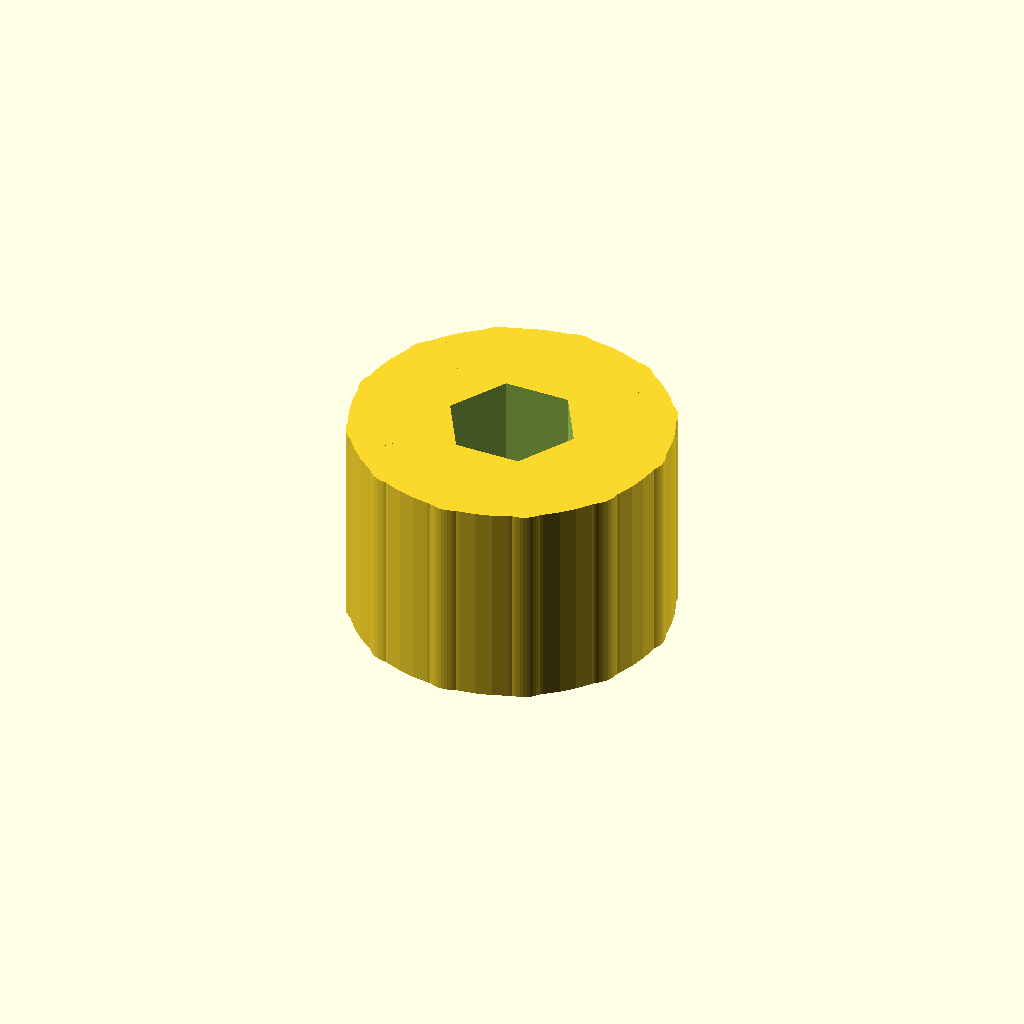
Cell 1: rendered with the file's own defaults.
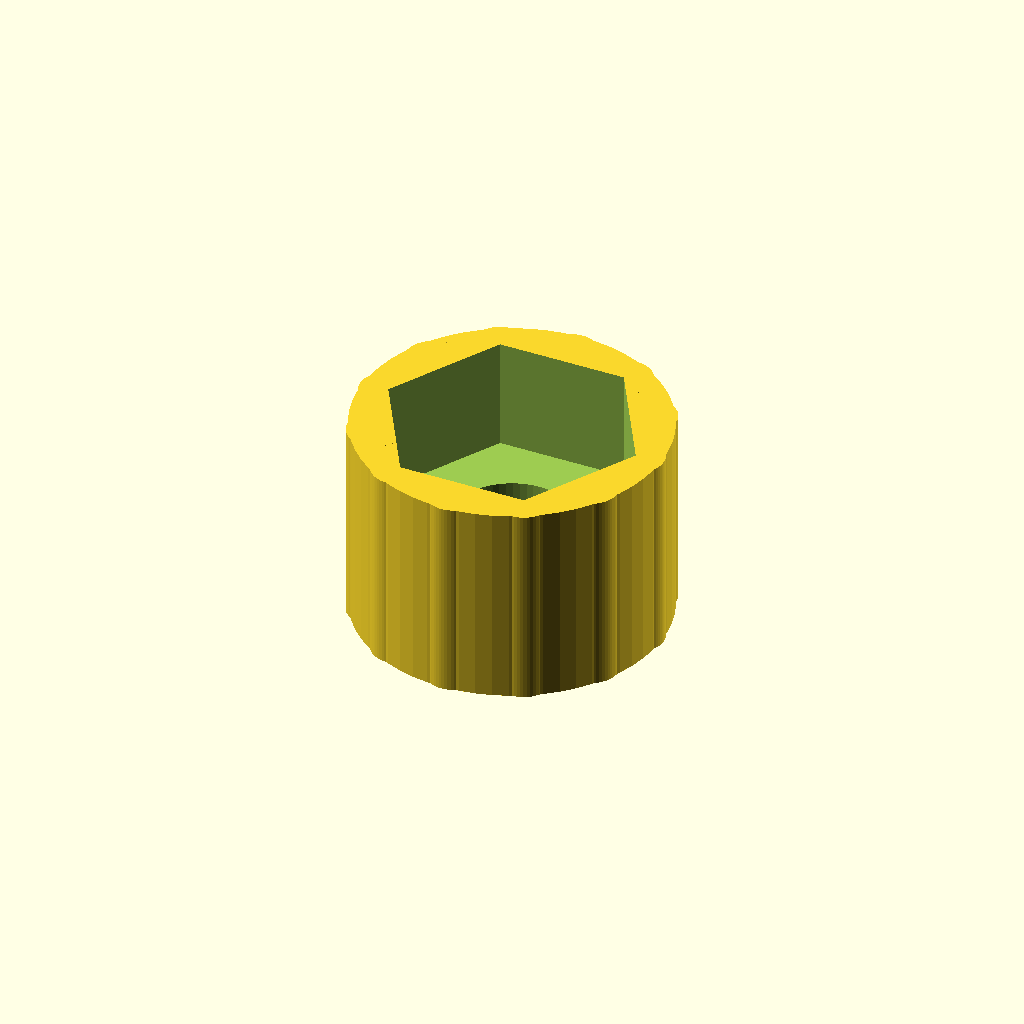
Cell 2 — thread_d set to 4.8, the other parameters unchanged.
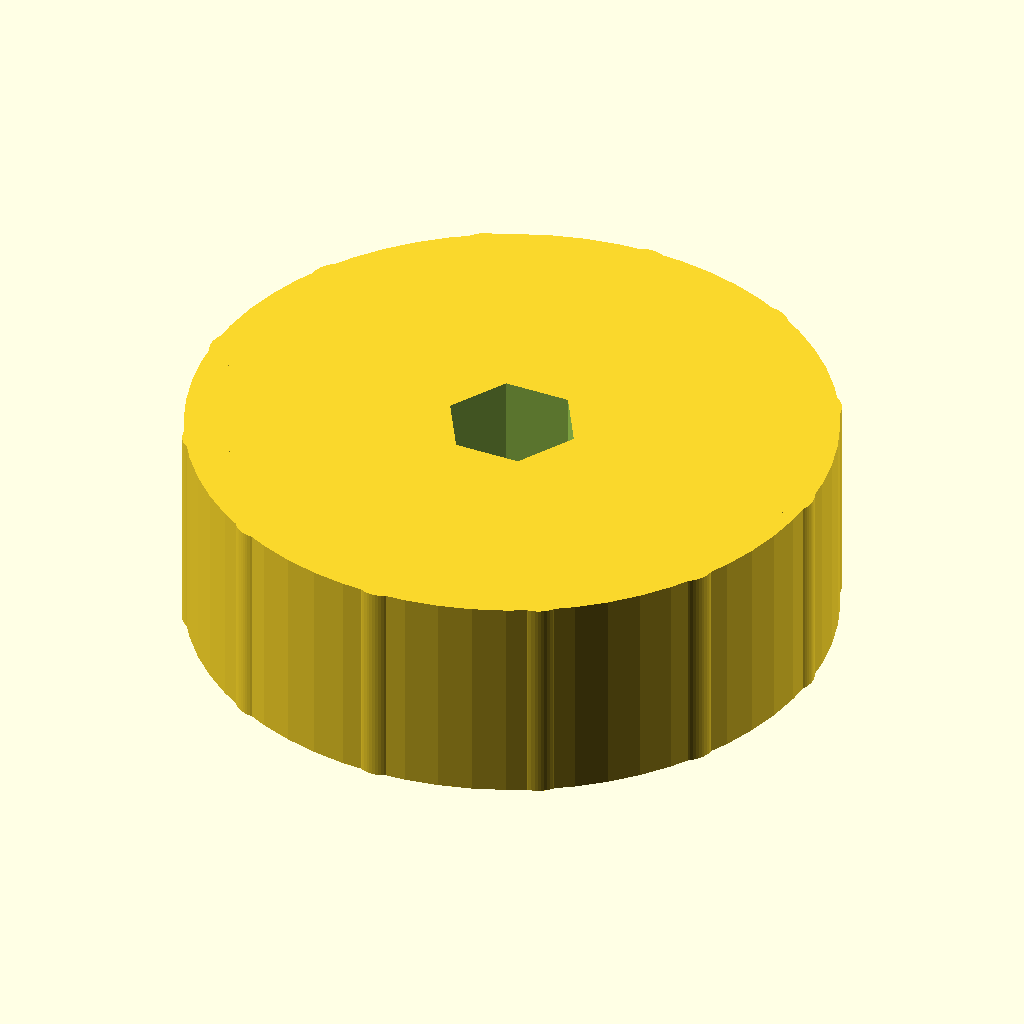
Cell 3 — knob_d set to 24, the other parameters unchanged.
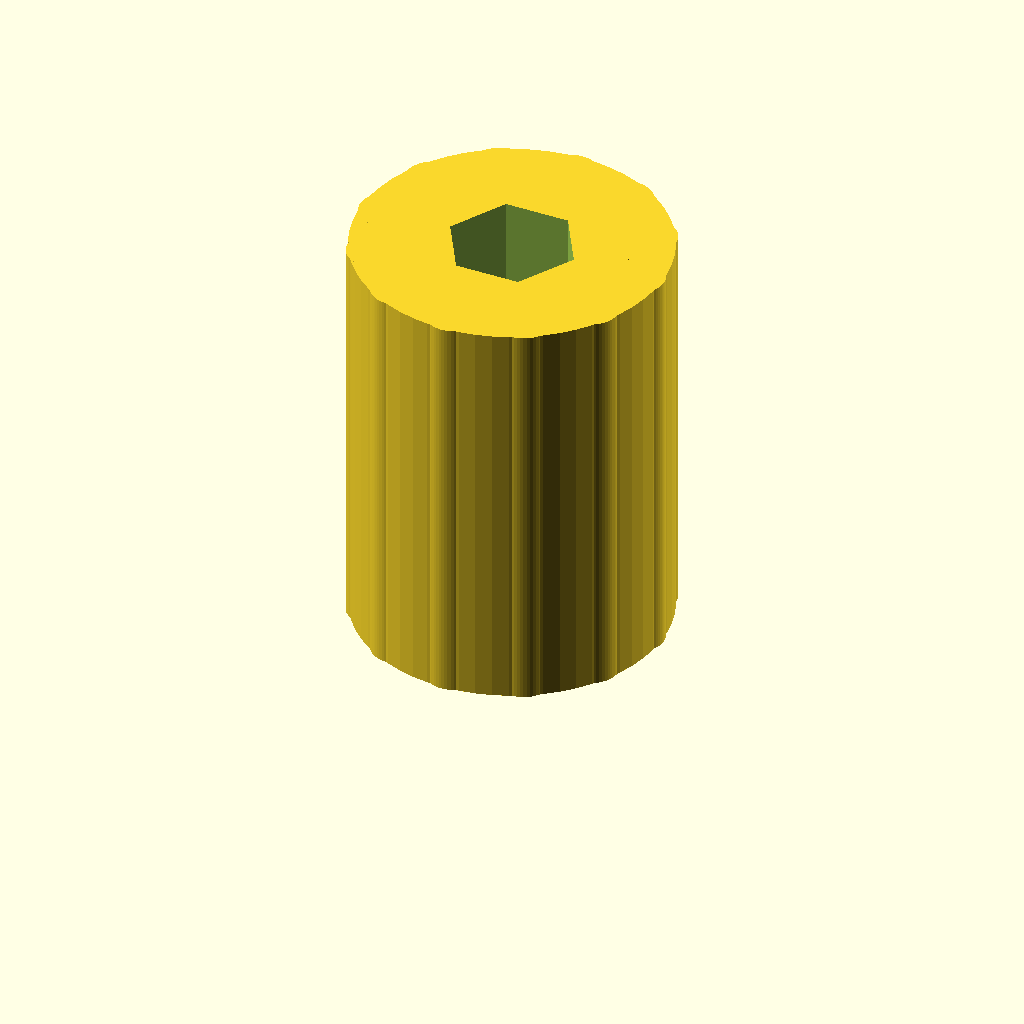
Cell 4: the same model with knob_h = 16.
One fixed orthographic camera (rotation 55°, 0°, 25°; colour scheme Cornfield) for every cell.
The OpenSCAD source (optional_data/data/parts/part_0588.scad):
// Knurled-style thumb knob with hex socket.
$fn = 60;
eps = 0.02;
thread_d = 2.4;
knob_d = 12;
knob_h = 8;
socket_flat = thread_d * 1.8;
difference() {
    union() {
        cylinder(d = knob_d, h = knob_h);
        for (i = [0 : 11]) rotate([0, 0, i * 30]) translate([knob_d / 2 - 1, 0, 0]) cylinder(d = 2.2, h = knob_h);
    }
    translate([0, 0, -eps]) cylinder(d = thread_d, h = knob_h + 2 * eps);
    translate([0, 0, knob_h - knob_h * 0.55]) cylinder(d = socket_flat / cos(30), h = knob_h * 0.55 + eps, $fn = 6);
}
Parameter table extracted from the source (name, type, default, range or options):
eps: number, default 0.02
thread_d: number, default 2.4
knob_d: number, default 12
knob_h: number, default 8
